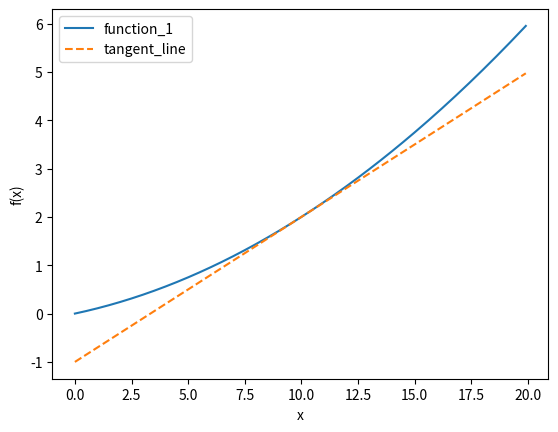

Here is the Python script that generated this plot:
# coding: utf-8
import numpy as np
import matplotlib.pylab as plt


def numerical_diff(f, x):  # 数值求导，中心差分
    # f是一个函数，指function_1，f(x)=function_1(x)
    h = 1e-4  # 0.0001
    return (f(x + h) - f(x - h)) / (2 * h)


def function_1(x):  # 待求导函数，原函数
    return 0.01 * x ** 2 + 0.1 * x


def tangent_line(f, x):
    d = numerical_diff(f, x)  # 在x点的函数值
    y = f(x) - d * x
    return lambda t: d * t + y  # lambda 参数:表达式。只有参数和表达式，因此函数匿名。表达式的值作为输出。
    # 这里返回一个函数，函数需要输入参数t


x = np.arange(0.0, 20.0, 0.1)
y = function_1(x)
plt.xlabel("x")
plt.ylabel("f(x)")

tf = tangent_line(function_1, 10)  # tf返回值是一个函数，要求输入参数t。在x=5处相切
y2 = tf(x)

plt.plot(x, y, label='function_1')
plt.plot(x, y2, '--', label='tangent_line')
plt.legend()
plt.show()
